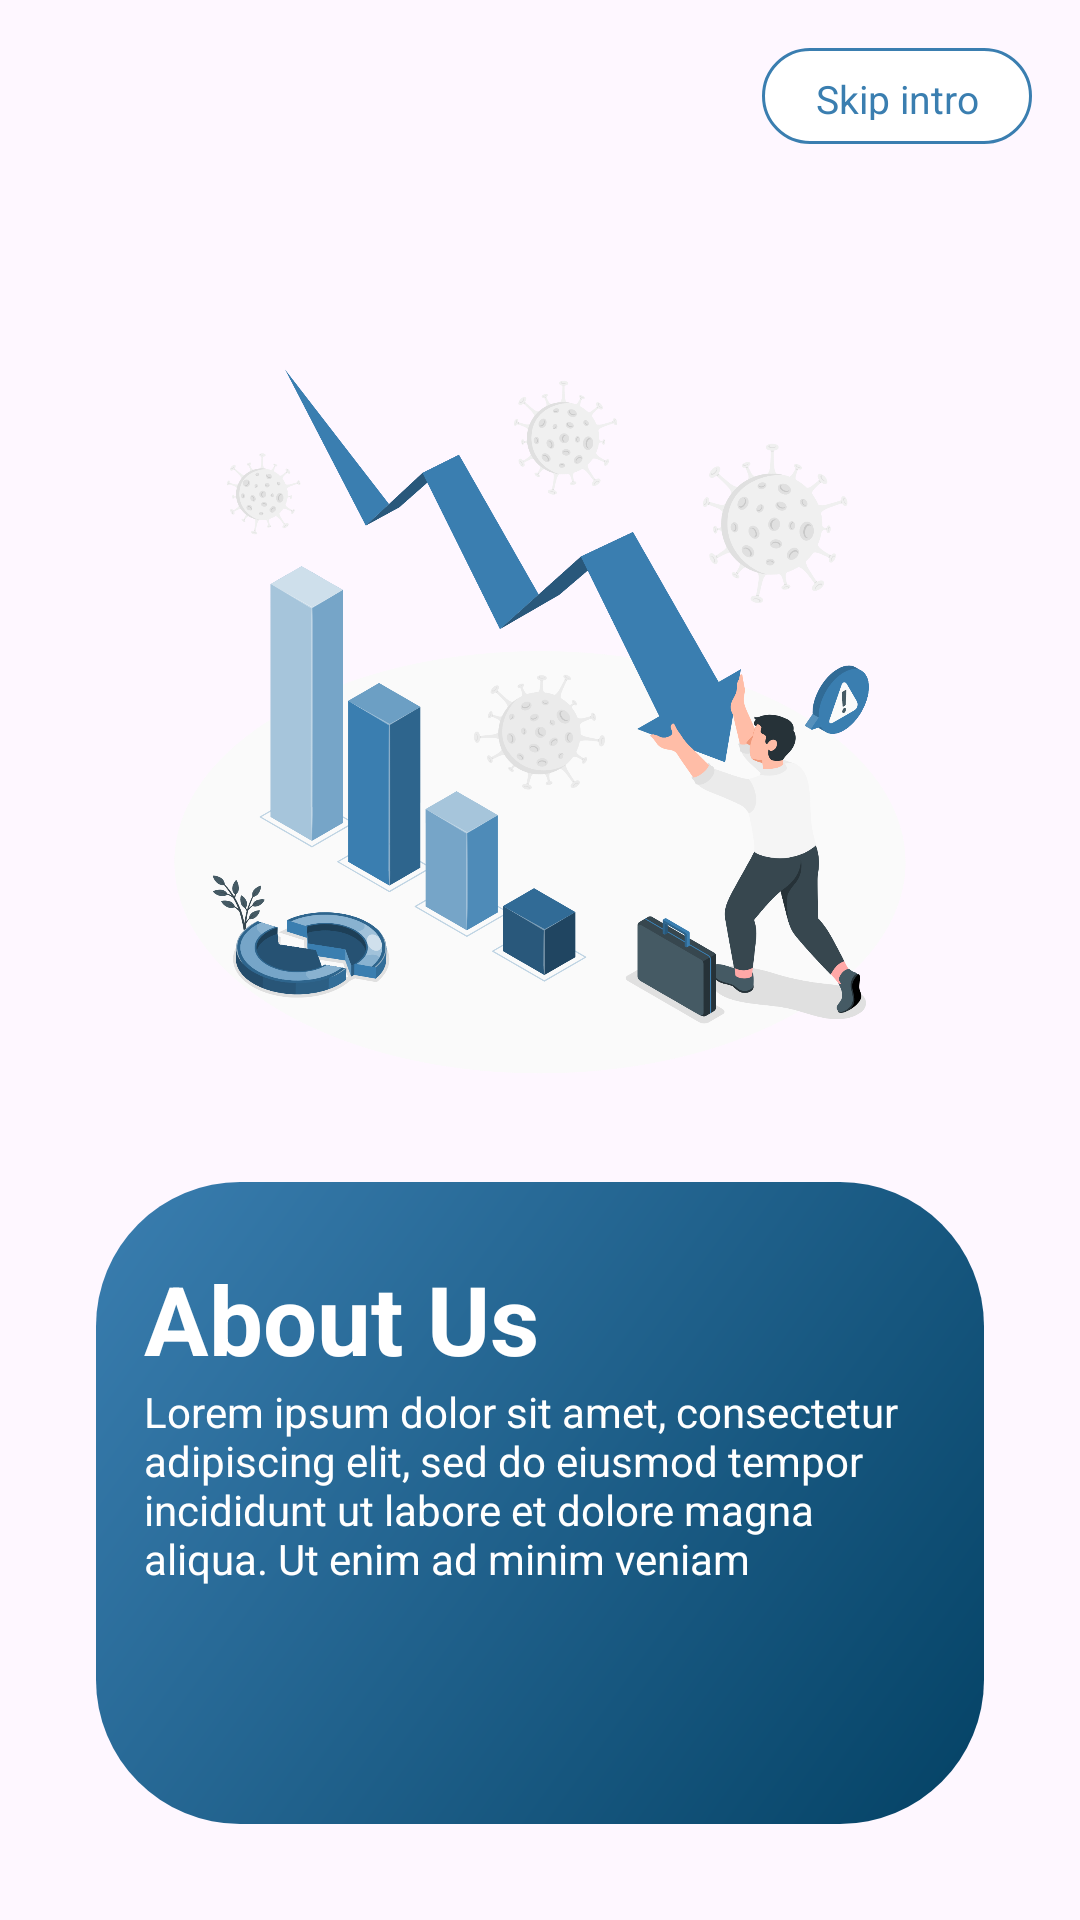

Produce the Android XML layout that renders to this screen, including the resource entries it uses.
<!-- AndroidManifest.xml: application theme Theme.GrowighAssignment -->
<!-- res/layout/onboarding_screen1.xml -->
<?xml version="1.0" encoding="utf-8"?>
<androidx.constraintlayout.widget.ConstraintLayout xmlns:android="http://schemas.android.com/apk/res/android"
    xmlns:app="http://schemas.android.com/apk/res-auto"
    android:layout_width="match_parent"
    android:layout_height="match_parent">

    <LinearLayout
        android:layout_width="match_parent"
        android:layout_height="match_parent"
        android:orientation="vertical"
        android:padding="16dp"
        app:layout_constraintBottom_toBottomOf="parent"
        app:layout_constraintEnd_toEndOf="parent"
        app:layout_constraintStart_toStartOf="parent"
        app:layout_constraintTop_toTopOf="parent">

        <com.google.android.material.textview.MaterialTextView
            android:id="@+id/btn_skip_screen1"
            android:layout_width="90dp"
            android:layout_height="32dp"
            android:layout_gravity="end"
            android:layout_marginBottom="64dp"
            android:background="@drawable/shape_image_view_border"
            android:foreground="?attr/selectableItemBackground"
            android:gravity="center"
            android:paddingHorizontal="16sp"
            android:paddingTop="8dp"
            android:paddingBottom="8dp"
            android:text="Skip intro"
            android:textColor="#3A7EB0"
            android:textSize="13sp" />

        <androidx.appcompat.widget.AppCompatImageView
            android:layout_width="250dp"
            android:layout_height="250dp"
            android:layout_gravity="center_horizontal"
            android:layout_marginBottom="16dp"
            android:src="@drawable/ic_screen1_background_image" />

        <LinearLayout
            android:layout_width="match_parent"
            android:layout_height="match_parent"
            android:layout_margin="16dp"
            android:background="@drawable/shape_image_view_background"
            android:orientation="vertical"
            android:paddingHorizontal="16dp"
            android:paddingVertical="24dp">

            <TextView
                android:layout_width="wrap_content"
                android:layout_height="wrap_content"
                android:fontFamily="sans-serif"
                android:text="About Us"
                android:textColor="@color/white"
                android:textSize="32sp"
                android:textStyle="bold" />

            <TextView
                android:layout_width="match_parent"
                android:layout_height="wrap_content"
                android:layout_marginBottom="16dp"
                android:fontFamily="sans-serif"
                android:text="Lorem ipsum dolor sit amet, consectetur adipiscing elit, sed do eiusmod tempor incididunt ut labore et dolore magna aliqua. Ut enim ad minim veniam"
                android:textColor="@color/white"
                android:textSize="14sp" />

            <FrameLayout
                android:layout_width="64dp"
                android:layout_height="64dp"
                android:layout_gravity="bottom|center_horizontal"
                android:layout_marginTop="40dp"
                android:background="@drawable/shape_rounded_next_button"
                android:padding="8dp">

                <ImageView
                    android:id="@+id/btn_next_screen1"
                    android:layout_width="wrap_content"
                    android:layout_height="wrap_content"
                    android:layout_gravity="center"
                    android:src="@drawable/ic_arrow_forward_24" />

            </FrameLayout>

        </LinearLayout>

    </LinearLayout>

</androidx.constraintlayout.widget.ConstraintLayout>
<!-- resources referenced by this layout -->
<resources>
  <color name="white">#FFFFFFFF</color>
  <!-- drawable ic_screen1_background_image: png bitmap (drawable, 416820 bytes) -->
  <!-- drawable shape_image_view_background (drawable) -->
  <?xml version="1.0" encoding="utf-8"?>
  <shape xmlns:android="http://schemas.android.com/apk/res/android"
      android:shape="rectangle">
      <gradient
          android:angle="135"
          android:endColor="#3A7EB0"
          android:startColor="#044265"
          android:type="linear" />
      <corners android:radius="48dp" />
  </shape>
  <!-- drawable shape_image_view_border (drawable) -->
  <?xml version="1.0" encoding="utf-8"?>
  <shape xmlns:android="http://schemas.android.com/apk/res/android"
      android:shape="rectangle">
      <stroke
          android:width="1dp"
          android:color="#3A7EB0" />
      <solid android:color="@color/white" />
      <corners android:radius="50dp" />
  </shape>
  <style name="Theme.GrowighAssignment" parent="Base.Theme.GrowighAssignment" />
  <style name="Base.Theme.GrowighAssignment" parent="Theme.Material3.Light.NoActionBar">
          
          
      </style>
</resources>
